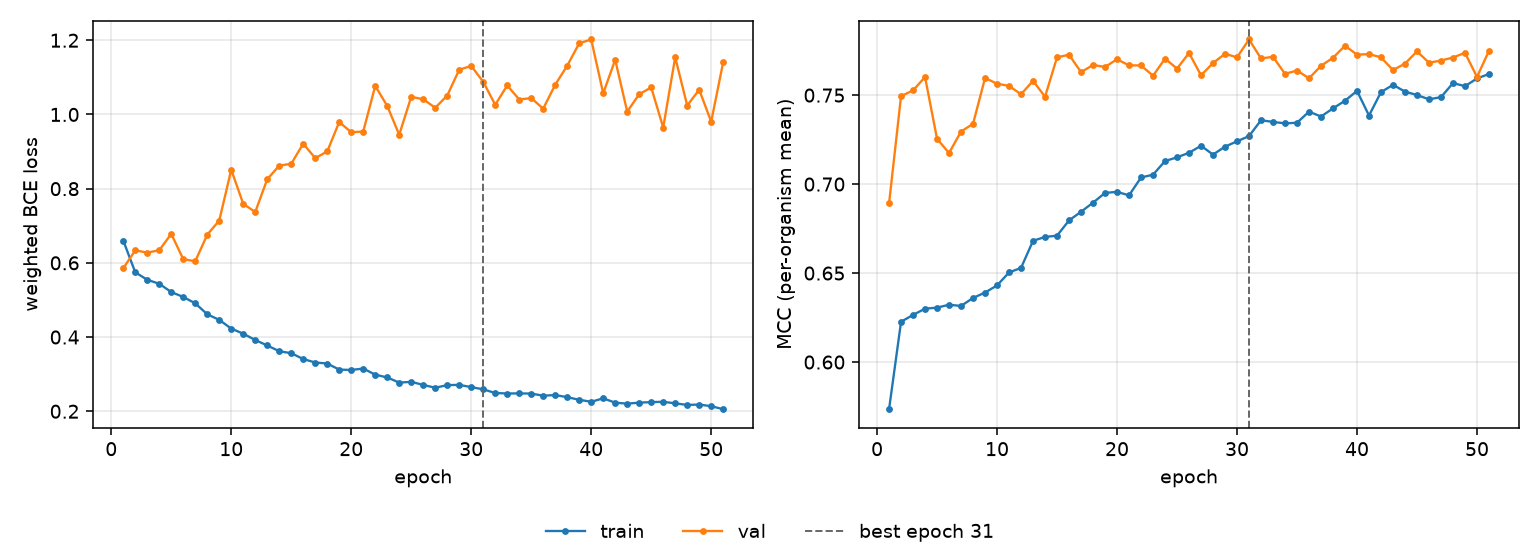

The data file committed next to this chart (first rows):
epoch, tr_loss, vl_loss, tr_mcc, vl_mcc, is_best
1, 0.6601, 0.5854, 0.5735, 0.6891, False
2, 0.5745, 0.6338, 0.6226, 0.7495, False
3, 0.5544, 0.6275, 0.6265, 0.7527, False
4, 0.5436, 0.634, 0.63, 0.7602, False
5, 0.5214, 0.6782, 0.6306, 0.7254, False
6, 0.508, 0.6099, 0.6322, 0.7175, False
7, 0.4909, 0.6043, 0.6315, 0.7295, False
8, 0.4614, 0.6759, 0.636, 0.7339, False
9, 0.4463, 0.714, 0.6391, 0.7596, False
10, 0.4228, 0.8509, 0.6431, 0.7564, False
11, 0.409, 0.759, 0.6504, 0.7552, False
12, 0.3921, 0.737, 0.6529, 0.7505, False
13, 0.3773, 0.8253, 0.6682, 0.758, False
14, 0.3618, 0.8621, 0.6703, 0.7491, False
15, 0.3565, 0.8671, 0.671, 0.7712, False
16, 0.3407, 0.9213, 0.6796, 0.7727, False
17, 0.3314, 0.8822, 0.6845, 0.7629, False
18, 0.3286, 0.9003, 0.6896, 0.767, False
19, 0.3122, 0.9796, 0.6951, 0.7658, False
20, 0.3113, 0.952, 0.6956, 0.7701, False
21, 0.3151, 0.954, 0.6937, 0.7667, False
22, 0.2987, 1.077, 0.7037, 0.7667, False
23, 0.2911, 1.023, 0.7053, 0.7609, False
24, 0.2771, 0.9453, 0.713, 0.7705, False
25, 0.2793, 1.048, 0.715, 0.7649, False
26, 0.271, 1.041, 0.7176, 0.7737, False
27, 0.2633, 1.018, 0.7215, 0.7612, False
28, 0.2704, 1.051, 0.7166, 0.768, False
29, 0.2711, 1.121, 0.7211, 0.7732, False
30, 0.265, 1.131, 0.724, 0.7712, False
31, 0.2591, 1.088, 0.727, 0.7813, True
32, 0.2492, 1.026, 0.7359, 0.7706, False
33, 0.2478, 1.078, 0.735, 0.7715, False
34, 0.2481, 1.04, 0.7341, 0.762, False
35, 0.2476, 1.044, 0.7345, 0.7638, False
36, 0.242, 1.016, 0.7407, 0.7595, False
37, 0.2436, 1.08, 0.738, 0.7664, False
38, 0.238, 1.131, 0.7426, 0.771, False
39, 0.2308, 1.192, 0.7469, 0.7777, False
40, 0.2255, 1.202, 0.7524, 0.7728, False
41, 0.2348, 1.057, 0.7385, 0.7731, False
42, 0.2231, 1.147, 0.7517, 0.7712, False
43, 0.2205, 1.008, 0.7558, 0.7641, False
44, 0.2231, 1.055, 0.752, 0.7677, False
45, 0.2246, 1.073, 0.7501, 0.7746, False
46, 0.2255, 0.9648, 0.7477, 0.7682, False
47, 0.2213, 1.154, 0.7489, 0.7694, False
48, 0.217, 1.024, 0.7568, 0.7711, False
49, 0.218, 1.067, 0.755, 0.7738, False
50, 0.2136, 0.9805, 0.7594, 0.7602, False
51, 0.2055, 1.141, 0.7619, 0.7749, False
